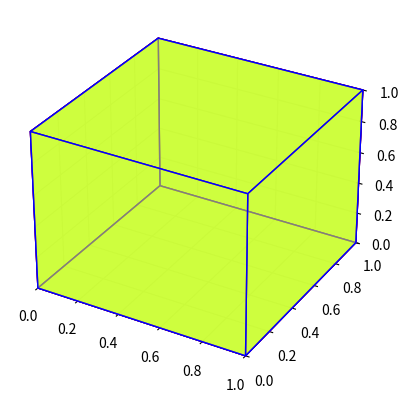

Source code (Python):
import numpy as np
import matplotlib.pyplot as plt
from mpl_toolkits.mplot3d.art3d import Poly3DCollection

# Define the 3D polygon vertices
vertices = np.array([[0, 0, 0],
                     [1, 0, 0],
                     [1, 1, 0],
                     [0, 1, 0],
                     [0, 0, 1],
                     [1, 0, 1],
                     [1, 1, 1],
                     [0, 1, 1]])

# Define the 3D polygon faces
faces = [[vertices[0], vertices[1], vertices[2], vertices[3]],
         [vertices[4], vertices[5], vertices[6], vertices[7]],
         [vertices[0], vertices[1], vertices[5], vertices[4]],
         [vertices[2], vertices[3], vertices[7], vertices[6]],
         [vertices[1], vertices[2], vertices[6], vertices[5]],
         [vertices[0], vertices[3], vertices[7], vertices[4]]]

# Plot the original 3D polygon
fig = plt.figure()
ax = fig.add_subplot(111, projection='3d')

# Plot the polygon
ax.add_collection3d(Poly3DCollection(faces, facecolors='cyan', linewidths=1, edgecolors='r', alpha=0.5))

# Perform affine transformations (rotation, scaling, translation)
# For example, rotate the polygon around the z-axis
theta = np.pi / 4  # Rotation angle in radians
c, s = np.cos(theta), np.sin(theta)
rotation_matrix = np.array(((c, -s, 0),
                            (s, c, 0),
                            (0, 0, 1)))

# Apply rotation transformation
rotated_vertices = np.dot(vertices, rotation_matrix)

# Plot the transformed 3D polygon
ax.add_collection3d(Poly3DCollection(faces, facecolors='yellow', linewidths=1, edgecolors='b', alpha=0.5))

# Set plot limits
ax.set_xlim([0, 1])
ax.set_ylim([0, 1])
ax.set_zlim([0, 1])

plt.show()
